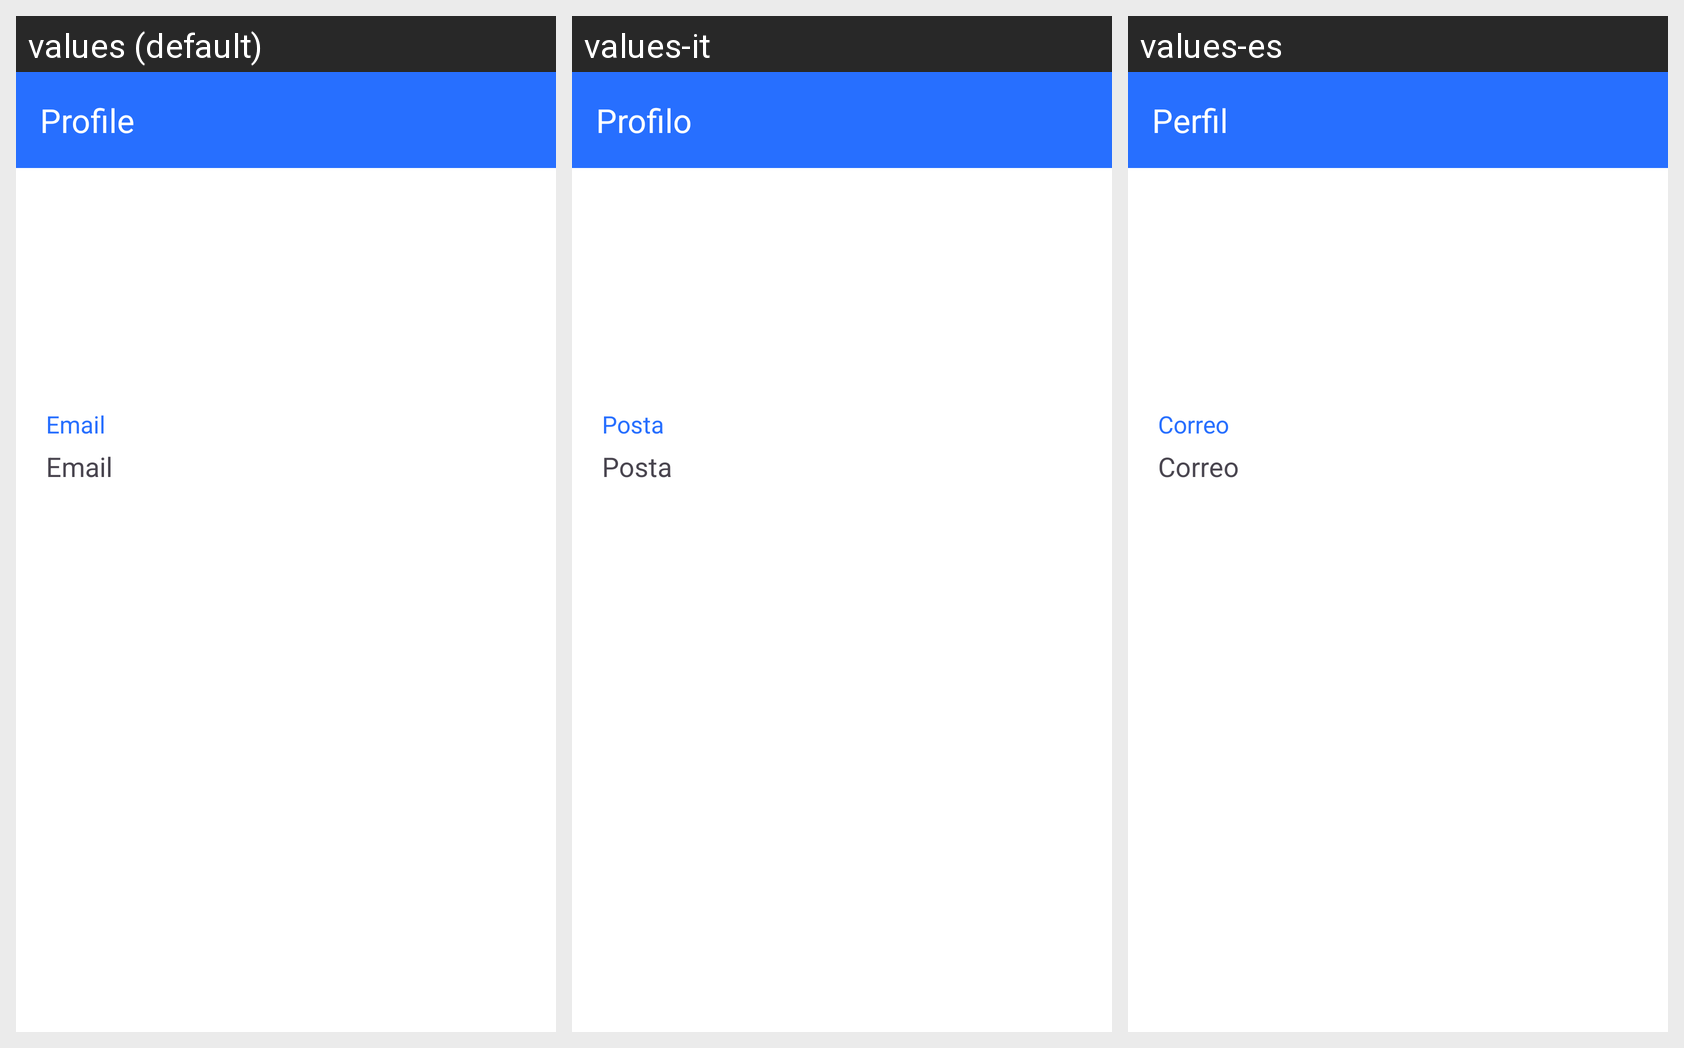

Strings drawn on this Android screen and how each of the app's shown locales translates them:
Android screen res/layout/activity_profile_admin.xml rendered under 3 locales, left to right: values (default), values-it, values-es. Device: Nexus 5 (rendered at 1080×1920; each locale shown at half size, 540×960, under a caption strip naming it); theme Theme.IceEnberg.
Strings drawn on this screen, with the default value and each locale's value (text and hints the layout hard-codes, and strings that could not be matched under every locale, appear in the picture but are not listed):

profile
  values: Profile
  values-it: Profilo
  values-es: Perfil

main_login_hint_email
  values: Email
  values-it: Posta
  values-es: Correo
